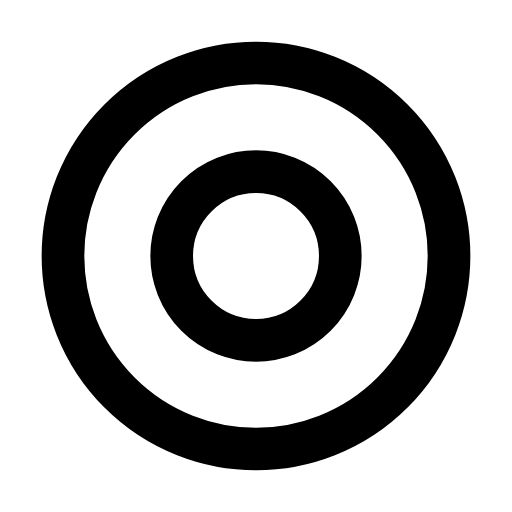
t = 0.00 s
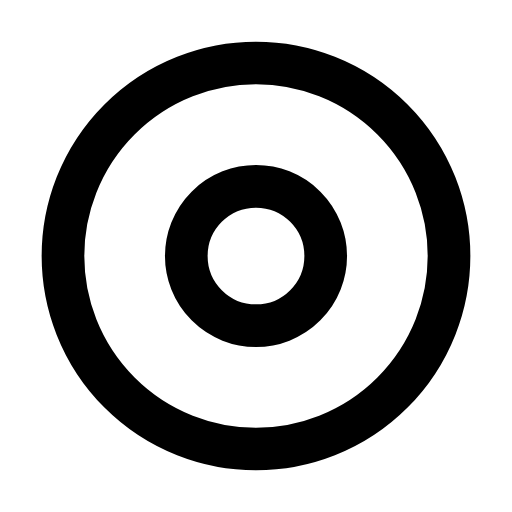
t = 0.23 s
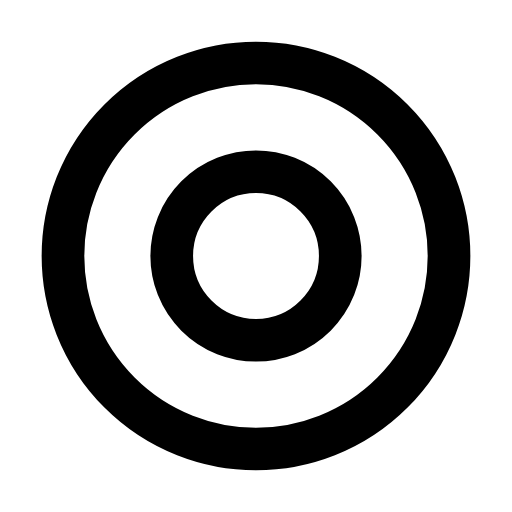
t = 0.47 s
t = 0.68 s: frame unchanged from t = 0.00 s, image omitted
t = 0.92 s: frame unchanged from t = 0.00 s, image omitted
t = 1.17 s: frame unchanged from t = 0.00 s, image omitted

The animated SVG that drew these frames (rendered in a browser with its animation timeline set to each time). Animation: 1 SMIL element (animate=1); one cycle of 1.40 s, repeats indefinitely.

<svg xmlns="http://www.w3.org/2000/svg" width="24" height="24" viewBox="0 0 24 24" fill="none"><g transform="translate(-0.48 -0.48) scale(1.04)"><circle stroke="currentColor" stroke-width="1.923" stroke-linecap="round" stroke-linejoin="round" fill="none" cx="12" cy="12" r="8.7"></circle><circle stroke="currentColor" stroke-width="1.923" stroke-linecap="round" stroke-linejoin="round" fill="none" cx="12" cy="12" r="3.8"><animate attributeName="r" values="3.8;3.8;3;3.8;3.8;3.8;3.8;3;3.8;3.8;3.8" keyTimes="0;0.135;0.2475;0.36;0.45;0.6;0.66;0.735;0.81;0.9;1" dur="1.4s" repeatCount="indefinite" calcMode="spline" keySplines="0.16 1 0.3 1;0.16 1 0.3 1;0.16 1 0.3 1;0.16 1 0.3 1;0.16 1 0.3 1;0.16 1 0.3 1;0.16 1 0.3 1;0.16 1 0.3 1;0.16 1 0.3 1;0.16 1 0.3 1"/></circle></g></svg>
